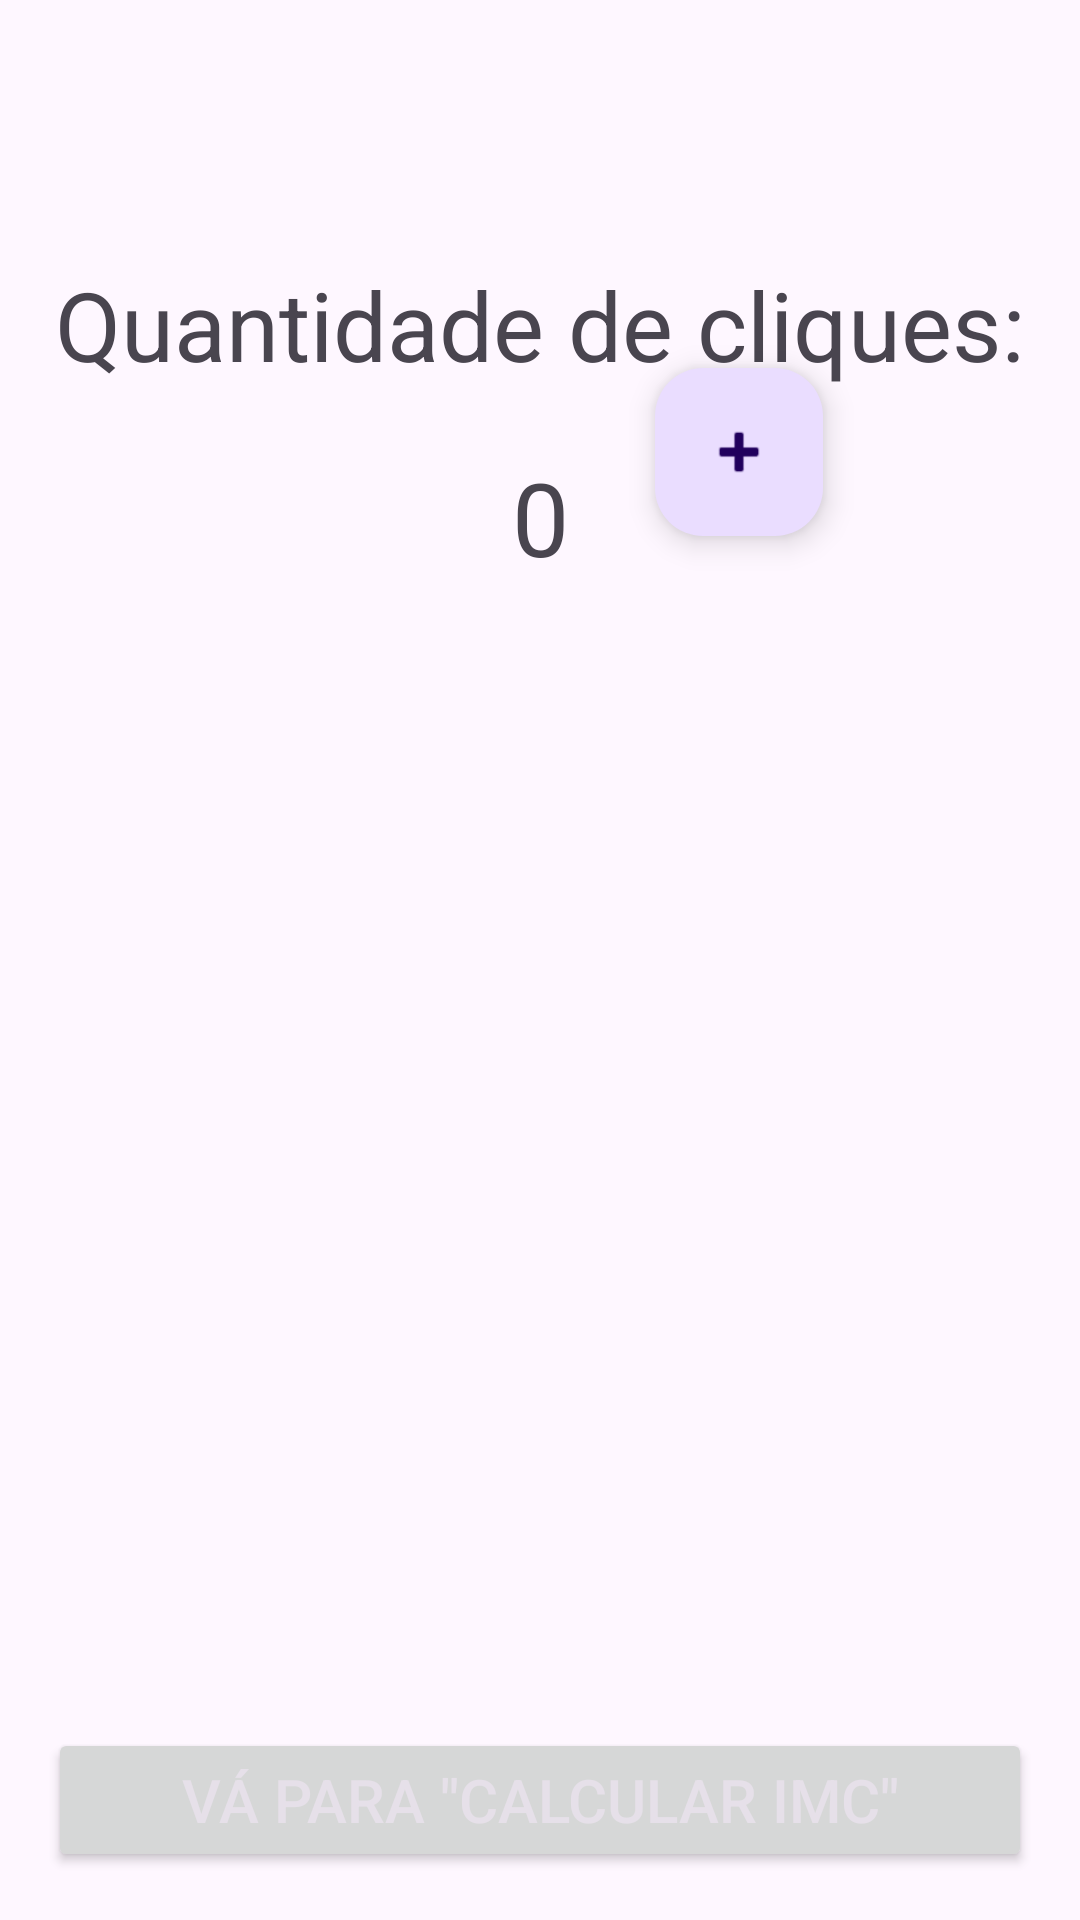

This screen was rendered from an Android layout file. Write that file and the resources it references.
<!-- AndroidManifest.xml: application theme Theme.Counterkotlin -->
<!-- res/layout/activity_main.xml -->
<?xml version="1.0" encoding="utf-8"?>
<androidx.constraintlayout.widget.ConstraintLayout
        xmlns:android="http://schemas.android.com/apk/res/android"
        xmlns:tools="http://schemas.android.com/tools"
        xmlns:app="http://schemas.android.com/apk/res-auto"
        android:layout_width="match_parent"
        android:layout_height="match_parent"
        tools:context="br.com.aline.apps.MainActivity">
    <TextView
            android:layout_width="wrap_content"
            android:layout_height="wrap_content"
            android:text="@string/title"
            app:layout_constraintBottom_toBottomOf="parent"
            app:layout_constraintStart_toStartOf="parent"
            app:layout_constraintEnd_toEndOf="parent"
            app:layout_constraintTop_toTopOf="parent" style="@style/TextAppearance.Material3.HeadlineLarge" android:layout_marginTop="30dp"
            app:layout_constraintVertical_bias="0.100000024" android:id="@+id/tv_title"/>
    <TextView
            android:text="@string/counter"
            android:layout_width="wrap_content"
            android:layout_height="wrap_content" android:id="@+id/tv_counter"
            app:layout_constraintEnd_toEndOf="parent" app:layout_constraintStart_toStartOf="parent"
            app:layout_constraintTop_toBottomOf="@+id/tv_title" app:layout_constraintBottom_toBottomOf="parent"
            app:layout_constraintVertical_bias="0.0" android:layout_marginTop="20dp" android:textSize="34sp"/>
    <com.google.android.material.floatingactionbutton.FloatingActionButton
            android:tooltipText="Aumentar contador"
            android:layout_width="wrap_content"
            android:layout_height="wrap_content"
            android:clickable="true" app:srcCompat="@android:drawable/ic_input_add"
            android:id="@+id/floatingActionButton"
            app:layout_constraintEnd_toEndOf="parent" app:layout_constraintBottom_toBottomOf="parent"
            app:layout_constraintVertical_bias="0.21"
            android:contentDescription="@string/add_counter" app:layout_constraintStart_toEndOf="@+id/tv_counter"
            app:layout_constraintTop_toTopOf="parent" app:layout_constraintHorizontal_bias="0.25"/>
    <Button
            android:text="@string/goto_imc"
            android:layout_width="0dp"
            android:textSize="20sp"
            android:paddingVertical="5dp"
            style="@style/TextAppearance.AppCompat.Widget.Button.Colored"
            android:layout_height="wrap_content" android:id="@+id/btn_goto_imc"
            app:layout_constraintBottom_toBottomOf="parent" app:layout_constraintStart_toStartOf="parent"
            app:layout_constraintEnd_toEndOf="parent" android:layout_marginBottom="16dp"
            android:layout_marginStart="16dp" android:layout_marginEnd="16dp"/>

</androidx.constraintlayout.widget.ConstraintLayout>
<!-- resources referenced by this layout -->
<resources>
  <string name="add_counter">Aumenta contador de cliques</string>
  <string name="counter" translatable="false">0</string>
  <string name="goto_imc">Vá para \"calcular IMC\"</string>
  <string name="title">Quantidade de cliques:</string>
  <style name="Theme.Counterkotlin" parent="Base.Theme.Counterkotlin" />
  <style name="Base.Theme.Counterkotlin" parent="Theme.Material3.DayNight">
          
          
      </style>
</resources>
